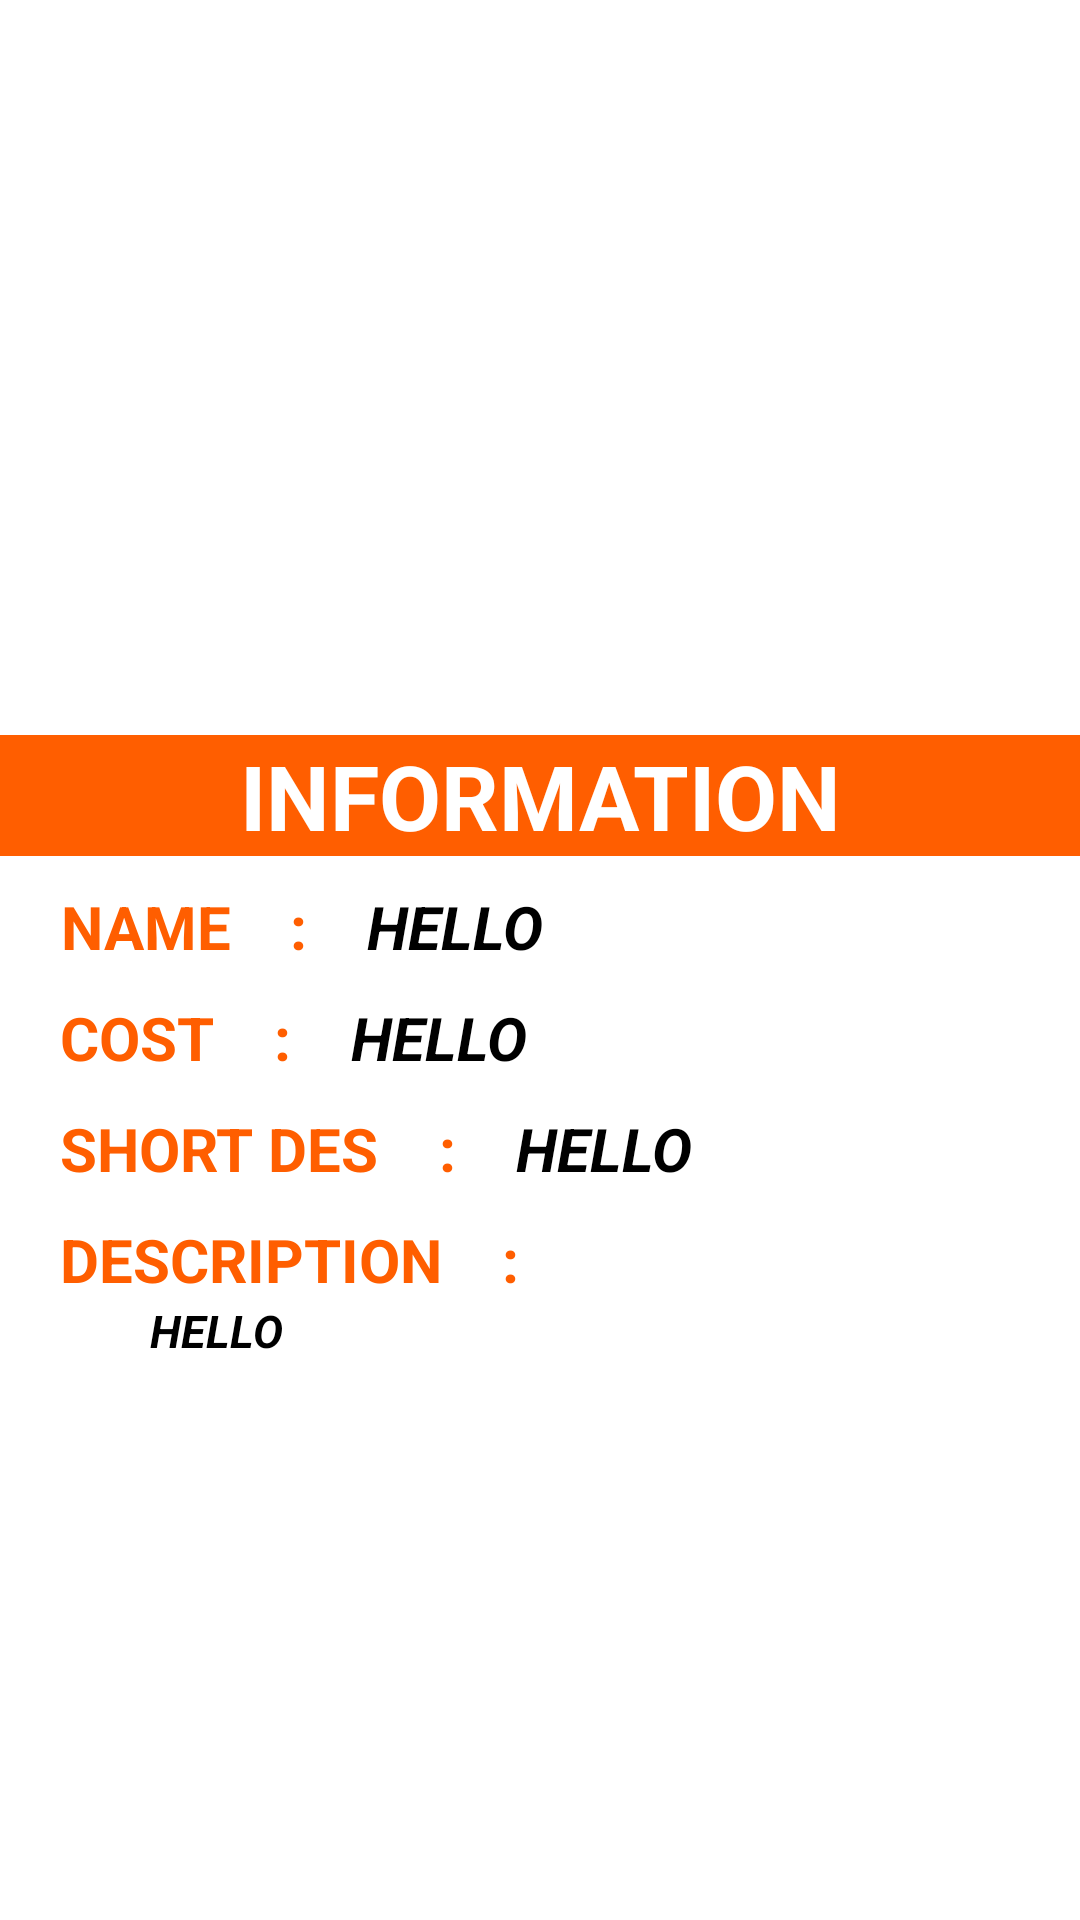

Produce the Android XML layout that renders to this screen, including the resource entries it uses.
<!-- AndroidManifest.xml: application theme Theme.SNY -->
<!-- res/layout/activity_seller_products_details.xml -->
<?xml version="1.0" encoding="utf-8"?>
<LinearLayout xmlns:android="http://schemas.android.com/apk/res/android"
    xmlns:app="http://schemas.android.com/apk/res-auto"
    xmlns:tools="http://schemas.android.com/tools"
    android:layout_width="match_parent"
    android:layout_height="match_parent"
    android:background="#FFFFFF"
    android:orientation="vertical"

    tools:context=".admin_users_detail">

    <ImageView
        android:layout_width="200dp"
        android:layout_height="200dp"
        android:id="@+id/prpic"
        android:layout_gravity="center"
        android:layout_marginTop="30dp"
        />

    <TextView
        android:layout_width="match_parent"
        android:layout_height="wrap_content"
        android:gravity="center"
        android:text="INFORMATION"
        android:textStyle="bold"
        android:textColor="#FFFFFF"
        android:background="#FF5E00"
        android:textSize="30sp"
        android:layout_marginTop="15dp"
        />
    <LinearLayout
        android:layout_width="match_parent"
        android:layout_height="wrap_content"
        android:layout_marginTop="10dp"

        android:orientation="horizontal">

        <TextView
            android:layout_width="wrap_content"
            android:layout_height="wrap_content"
            android:text="NAME"
            android:textColor="#FF5E00"
            android:textStyle="bold"
            android:textSize="20sp"
            android:gravity="center"
            android:layout_marginLeft="20dp"/>
        <TextView
            android:layout_width="wrap_content"
            android:layout_height="wrap_content"
            android:text=":"
            android:textColor="#FF5E00"
            android:textStyle="bold"
            android:layout_marginLeft="20dp"
            android:textSize="20sp"

            android:gravity="center"/>
        <TextView
            android:layout_width="wrap_content"
            android:layout_height="wrap_content"
            android:text="HELLO"
            android:id="@+id/prname"
            android:textColor="#000000"
            android:textStyle="bold|italic"
            android:layout_marginLeft="20dp"
            android:textSize="20sp"
            android:gravity="center"/>
    </LinearLayout>

    <LinearLayout
        android:layout_width="match_parent"
        android:layout_height="wrap_content"
        android:layout_marginTop="10dp"

        android:orientation="horizontal">

        <TextView
            android:layout_width="wrap_content"
            android:layout_height="wrap_content"
            android:text="COST"
            android:textColor="#FF5E00"
            android:textStyle="bold"
            android:textSize="20sp"
            android:gravity="center"
            android:layout_marginLeft="20dp"/>
        <TextView
            android:layout_width="wrap_content"
            android:layout_height="wrap_content"
            android:text=":"
            android:textColor="#FF5E00"
            android:textStyle="bold"
            android:layout_marginLeft="20dp"
            android:textSize="20sp"

            android:gravity="center"/>
        <TextView
            android:layout_width="wrap_content"
            android:layout_height="wrap_content"
            android:text="HELLO"
            android:id="@+id/prcost"
            android:textColor="#000000"
            android:textStyle="bold|italic"
            android:layout_marginLeft="20dp"
            android:textSize="20sp"
            android:gravity="center"/>
    </LinearLayout>

    <LinearLayout
        android:layout_width="match_parent"
        android:layout_height="wrap_content"
        android:layout_marginTop="10dp"

        android:orientation="horizontal">

        <TextView
            android:layout_width="wrap_content"
            android:layout_height="wrap_content"
            android:text="SHORT DES"
            android:textColor="#FF5E00"
            android:textStyle="bold"
            android:textSize="20sp"
            android:gravity="center"
            android:layout_marginLeft="20dp"/>
        <TextView
            android:layout_width="wrap_content"
            android:layout_height="wrap_content"
            android:text=":"
            android:textColor="#FF5E00"
            android:textStyle="bold"
            android:layout_marginLeft="20dp"
            android:textSize="20sp"

            android:gravity="center"/>
        <TextView
            android:layout_width="wrap_content"
            android:layout_height="wrap_content"
            android:text="HELLO"
            android:id="@+id/psd"
            android:textColor="#000000"
            android:textStyle="bold|italic"
            android:layout_marginLeft="20dp"
            android:textSize="20sp"
            android:gravity="center"/>
    </LinearLayout>



    <LinearLayout
        android:layout_width="match_parent"
        android:layout_height="wrap_content"
        android:layout_marginTop="10dp"

        android:orientation="horizontal">

        <TextView
            android:layout_width="wrap_content"
            android:layout_height="wrap_content"
            android:text="DESCRIPTION"
            android:textColor="#FF5E00"
            android:textStyle="bold"
            android:textSize="20sp"
            android:gravity="center"
            android:layout_marginLeft="20dp"/>
        <TextView
            android:layout_width="wrap_content"
            android:layout_height="wrap_content"
            android:text=":"
            android:textColor="#FF5E00"
            android:textStyle="bold"
            android:layout_marginLeft="20dp"
            android:textSize="20sp"

            android:gravity="center"/>

    </LinearLayout>
    <LinearLayout
        android:layout_width="match_parent"
        android:layout_height="wrap_content"
        android:orientation="horizontal">
        <TextView
            android:layout_width="wrap_content"
            android:layout_height="wrap_content"
            android:text="HELLO"
            android:id="@+id/pdesc"
            android:textColor="#000000"
            android:textStyle="bold|italic"

            android:layout_marginLeft="50dp"
            android:textSize="15sp"
            />
    </LinearLayout>

</LinearLayout>
<!-- resources referenced by this layout -->
<resources>
  <style name="Theme.SNY" parent="Theme.AppCompat.DayNight.NoActionBar">
          
          <item name="colorPrimary">@color/purple_500</item>
          <item name="colorPrimaryVariant">@color/purple_700</item>
          <item name="colorOnPrimary">@color/white</item>
          
          <item name="colorSecondary">@color/teal_200</item>
          <item name="colorSecondaryVariant">@color/teal_700</item>
          <item name="colorOnSecondary">@color/black</item>
          
          <item name="android:statusBarColor" tools:targetApi="l">?attr/colorPrimaryVariant</item>
          
      </style>
  <!-- not gathered from this repository: default colours our renderer supplied (Android Studio template values) -->
  <color name="purple_500">#FF6200EE</color>
  <color name="purple_700">#FF3700B3</color>
  <color name="teal_200">#FF03DAC5</color>
  <color name="teal_700">#FF018786</color>
  <color name="black">#FF000000</color>
  <color name="white">#FFFFFFFF</color>
</resources>
